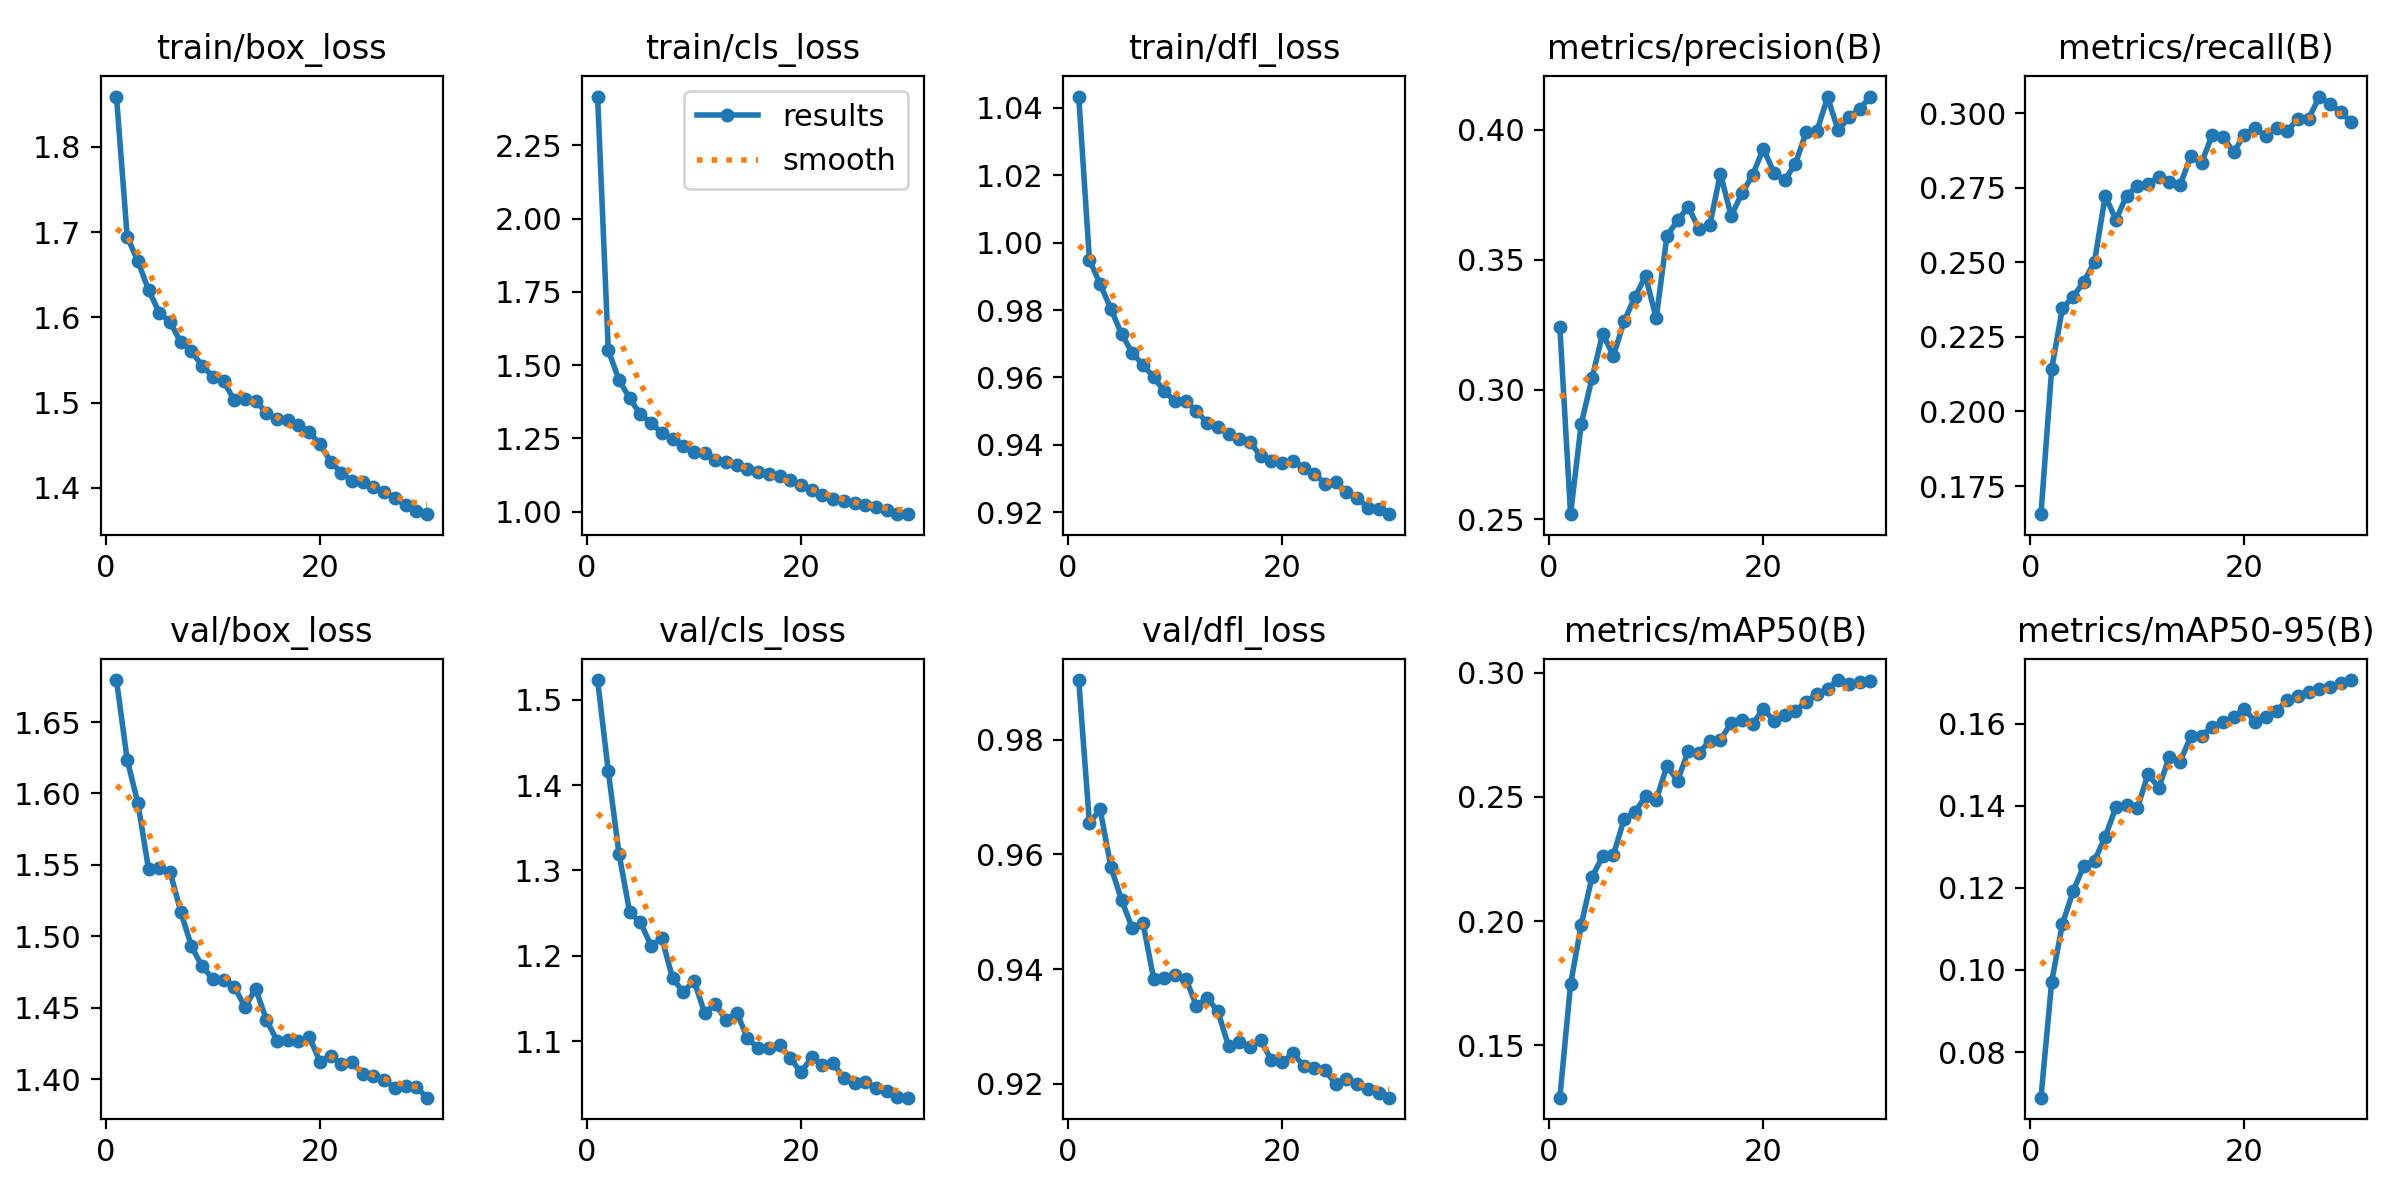

Data behind this chart, as committed beside it:
epoch, train/box_loss, train/cls_loss, train/dfl_loss, metrics/precision(B), metrics/recall(B), metrics/mAP50(B), metrics/mAP50-95(B), val/box_loss, val/cls_loss, val/dfl_loss, lr/pg0, lr/pg1, lr/pg2
1, 1.859, 2.416, 1.043, 0.3241, 0.1656, 0.129, 0.06892, 1.679, 1.523, 0.9904, 0.0002374, 0.0002374, 0.0002374
2, 1.695, 1.55, 0.9949, 0.252, 0.2142, 0.1746, 0.09717, 1.624, 1.416, 0.9655, 0.0004597, 0.0004597, 0.0004597
3, 1.666, 1.449, 0.9877, 0.2868, 0.2346, 0.1986, 0.1112, 1.593, 1.32, 0.9679, 0.0006663, 0.0006663, 0.0006663
4, 1.632, 1.387, 0.9804, 0.3043, 0.2385, 0.2178, 0.1191, 1.547, 1.251, 0.9579, 0.0006433, 0.0006433, 0.0006433
5, 1.605, 1.332, 0.9729, 0.3215, 0.2435, 0.2261, 0.1254, 1.548, 1.239, 0.952, 0.0006433, 0.0006433, 0.0006433
6, 1.595, 1.303, 0.9673, 0.313, 0.2501, 0.2267, 0.1266, 1.545, 1.212, 0.9472, 0.0006197, 0.0006197, 0.0006197
7, 1.571, 1.268, 0.9637, 0.3262, 0.2723, 0.241, 0.1325, 1.517, 1.221, 0.9481, 0.0005962, 0.0005962, 0.0005962
8, 1.56, 1.246, 0.9601, 0.3355, 0.2642, 0.2438, 0.1396, 1.493, 1.174, 0.9383, 0.0005726, 0.0005726, 0.0005726
9, 1.543, 1.225, 0.9558, 0.3437, 0.2723, 0.2503, 0.1402, 1.479, 1.157, 0.9384, 0.0005491, 0.0005491, 0.0005491
10, 1.53, 1.205, 0.953, 0.3275, 0.2756, 0.2488, 0.1394, 1.47, 1.171, 0.939, 0.0005255, 0.0005255, 0.0005255
11, 1.525, 1.201, 0.9529, 0.3591, 0.2762, 0.2625, 0.1477, 1.47, 1.133, 0.9383, 0.0005019, 0.0005019, 0.0005019
12, 1.502, 1.175, 0.9501, 0.3651, 0.2786, 0.2566, 0.1444, 1.465, 1.143, 0.9336, 0.0004784, 0.0004784, 0.0004784
13, 1.505, 1.17, 0.9465, 0.3704, 0.277, 0.2685, 0.1519, 1.45, 1.125, 0.935, 0.0004548, 0.0004548, 0.0004548
14, 1.502, 1.158, 0.9451, 0.3616, 0.276, 0.2677, 0.1507, 1.463, 1.133, 0.9326, 0.0004313, 0.0004313, 0.0004313
15, 1.488, 1.145, 0.9433, 0.3633, 0.2856, 0.2727, 0.1569, 1.442, 1.103, 0.9265, 0.0004077, 0.0004077, 0.0004077
16, 1.48, 1.135, 0.9416, 0.3831, 0.2833, 0.273, 0.157, 1.427, 1.092, 0.9273, 0.0003841, 0.0003841, 0.0003841
17, 1.48, 1.127, 0.9409, 0.3667, 0.2928, 0.2797, 0.1592, 1.427, 1.092, 0.9264, 0.0003606, 0.0003606, 0.0003606
18, 1.474, 1.12, 0.9365, 0.3755, 0.2921, 0.2811, 0.1603, 1.427, 1.096, 0.9275, 0.000337, 0.000337, 0.000337
19, 1.465, 1.107, 0.9352, 0.3824, 0.2869, 0.2793, 0.1615, 1.43, 1.08, 0.9241, 0.0003135, 0.0003135, 0.0003135
20, 1.452, 1.092, 0.9347, 0.3927, 0.2928, 0.2856, 0.1636, 1.412, 1.063, 0.9237, 0.0002899, 0.0002899, 0.0002899
21, 1.43, 1.073, 0.9353, 0.3834, 0.2949, 0.2806, 0.1604, 1.416, 1.081, 0.9253, 0.0002663, 0.0002663, 0.0002663
22, 1.418, 1.057, 0.9331, 0.3805, 0.2923, 0.2828, 0.1616, 1.41, 1.072, 0.9232, 0.0002428, 0.0002428, 0.0002428
23, 1.408, 1.043, 0.9314, 0.3869, 0.2949, 0.2847, 0.1631, 1.412, 1.074, 0.9227, 0.0002192, 0.0002192, 0.0002192
24, 1.407, 1.036, 0.9285, 0.3989, 0.2939, 0.2882, 0.1657, 1.404, 1.057, 0.9224, 0.0001956, 0.0001956, 0.0001956
25, 1.401, 1.03, 0.929, 0.3994, 0.2982, 0.2914, 0.1668, 1.402, 1.051, 0.9199, 0.0001721, 0.0001721, 0.0001721
26, 1.395, 1.023, 0.9259, 0.4124, 0.2981, 0.2935, 0.1678, 1.4, 1.052, 0.9208, 0.0001485, 0.0001485, 0.0001485
27, 1.387, 1.015, 0.9242, 0.3998, 0.3056, 0.2971, 0.1685, 1.394, 1.046, 0.9199, 0.000125, 0.000125, 0.000125
28, 1.38, 1.006, 0.9213, 0.4047, 0.303, 0.2953, 0.169, 1.395, 1.042, 0.919, 0.0001014, 0.0001014, 0.0001014
29, 1.373, 0.993, 0.921, 0.4079, 0.3003, 0.2962, 0.1699, 1.394, 1.034, 0.9183, 7.7826e-05, 7.7826e-05, 7.7826e-05
30, 1.369, 0.9914, 0.9194, 0.4128, 0.297, 0.2968, 0.1706, 1.387, 1.034, 0.9175, 5.4264e-05, 5.4264e-05, 5.4264e-05
